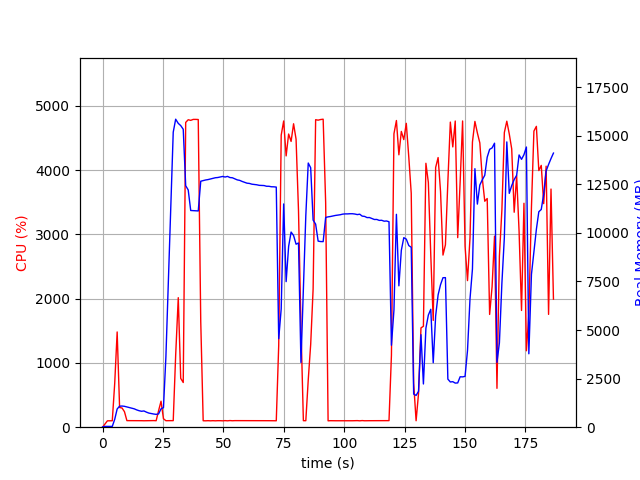

The data file committed next to this chart (first rows):
elapsed_time, nproc, cpu, mem_real, mem_virtual
3.457069396972656e-05, 1, 0.0, 14.75, 3192
1.006, 1, 49.7, 40.53, 612
2.015, 1, 99.2, 40.53, 612
3.022, 1, 100.3, 40.53, 612
4.029, 1, 100.3, 40.53, 612
5.036, 1, 682.4, 403.9, 4342
6.047, 1, 1482, 937.3, 4901
7.055, 1, 306.4, 1081, 5077
8.063, 1, 298.7, 1089, 5077
9.07, 1, 241.3, 1075, 5117
10.08, 1, 102.2, 1043, 5117
11.09, 1, 102.2, 1013, 5117
12.09, 1, 102.2, 977.5, 5117
13.1, 1, 101.4, 946, 5117
14.11, 1, 101.3, 891.3, 5117
15.11, 1, 101.4, 848.9, 5117
16.12, 1, 101.2, 820, 5117
17.13, 1, 100.1, 835.6, 5117
18.14, 1, 101.0, 776.1, 5213
19.15, 1, 101.0, 727.5, 5213
20.16, 1, 101.1, 699.9, 5213
21.17, 1, 102.9, 678.1, 5213
22.18, 1, 101.0, 661, 5213
23.19, 1, 257.2, 684.8, 5267
24.2, 1, 404.3, 944.9, 5731
25.21, 1, 131.9, 1007, 7459
26.22, 1, 100.9, 3629, 36997
27.23, 1, 101.9, 7484, 36997
28.24, 1, 102.0, 11327, 36997
29.25, 1, 102.0, 15182, 36997
30.26, 1, 1121, 15850, 37077
31.33, 1, 2015, 15635, 37077
32.34, 1, 760.2, 15521, 37077
33.39, 1, 695.2, 15333, 37085
34.41, 1, 4742, 12429, 37085
35.45, 1, 4784, 12208, 37085
36.48, 1, 4774, 11152, 37085
37.52, 1, 4789, 11143, 37085
38.57, 1, 4789, 11134, 37085
39.6, 1, 4787, 11129, 37085
40.64, 1, 1644, 12659, 38358
41.64, 1, 100.3, 12691, 38358
42.65, 1, 99.3, 12723, 38358
43.66, 1, 101.3, 12743, 38358
44.66, 1, 99.3, 12775, 38358
45.67, 1, 101.3, 12805, 38358
46.68, 1, 99.3, 12837, 38358
47.68, 1, 101.3, 12849, 38358
48.69, 1, 101.2, 12874, 38358
49.7, 1, 99.3, 12904, 38358
50.7, 1, 102.3, 12875, 38358
51.71, 1, 99.3, 12907, 38358
52.72, 1, 103.2, 12847, 38358
53.73, 1, 100.3, 12836, 38358
54.73, 1, 102.2, 12779, 38358
55.74, 1, 102.0, 12727, 38358
56.75, 1, 100.1, 12702, 38358
57.76, 1, 102.1, 12647, 38358
58.77, 1, 101.1, 12602, 38358
59.78, 1, 102.2, 12558, 38358
... 125 more rows
